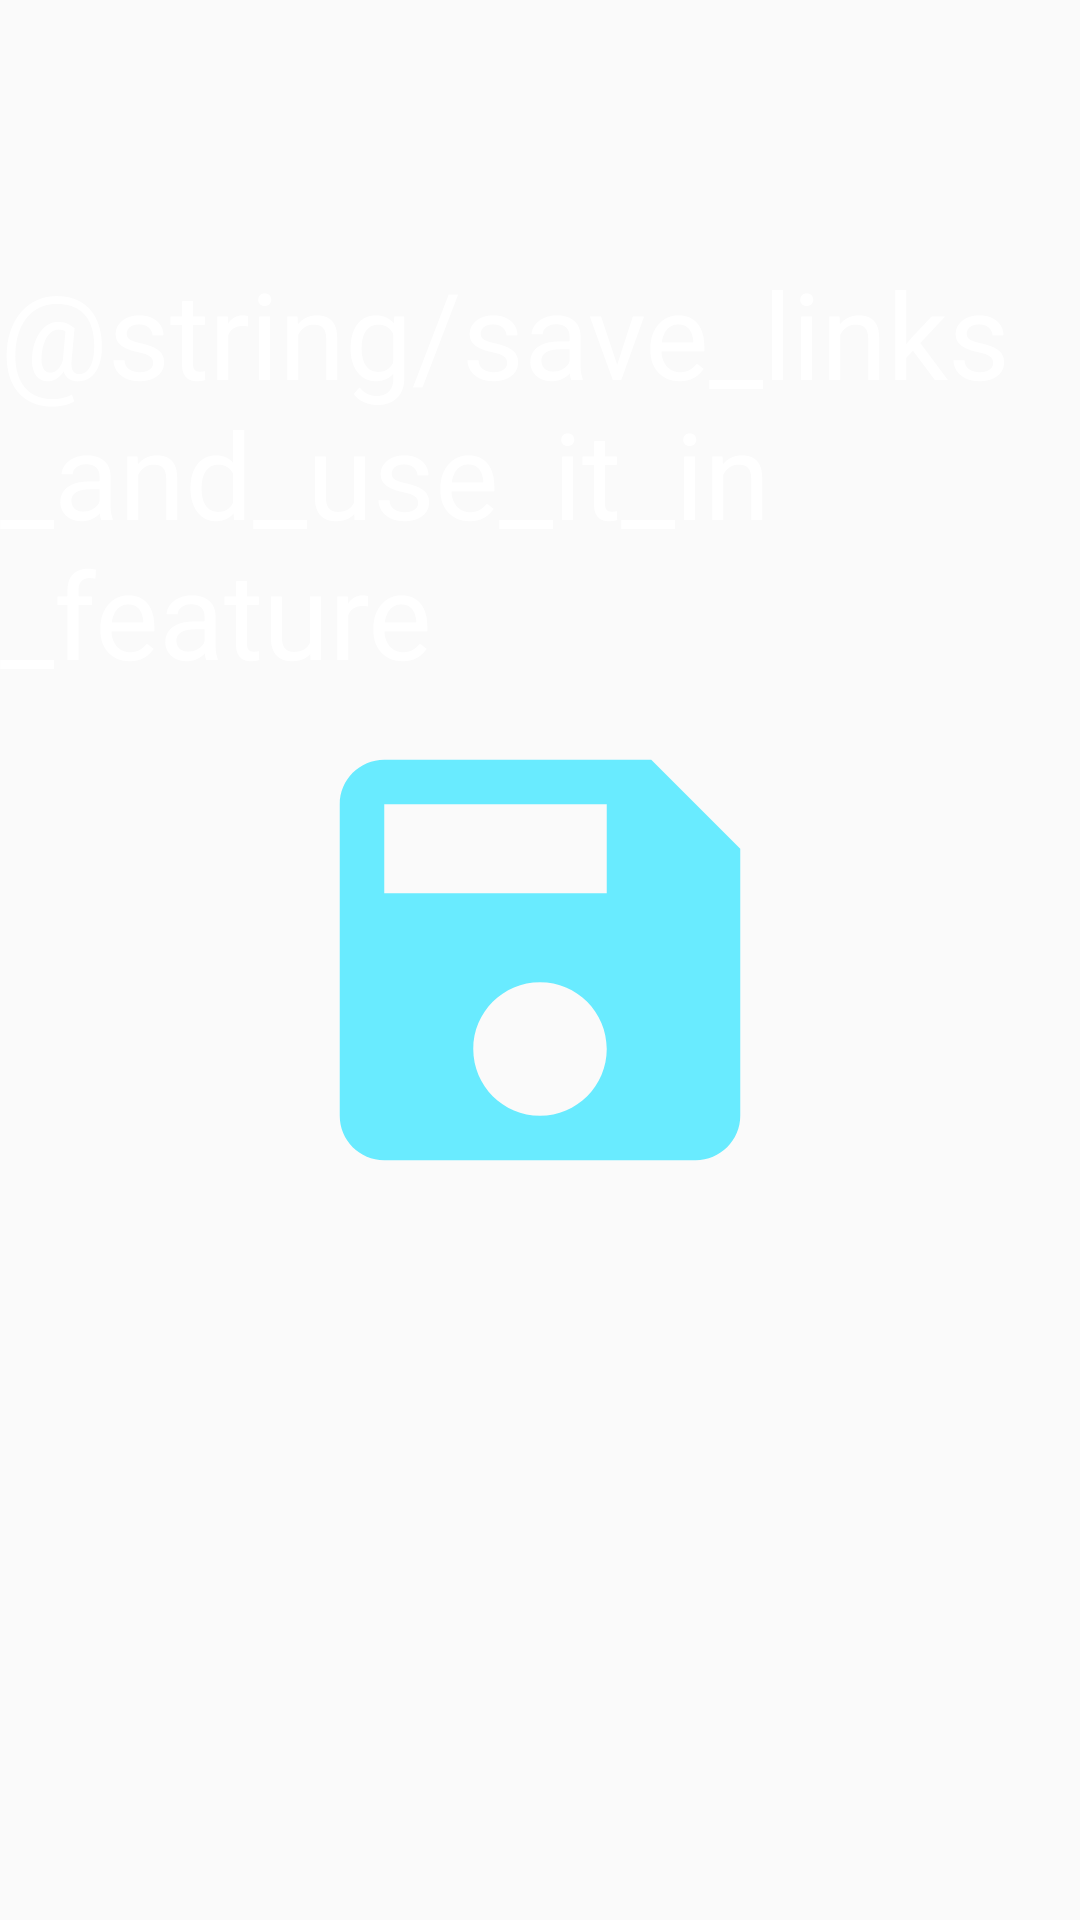

Here is an Android app screen rendered from its layout file. Give the layout XML and the strings, colors and styles it references.
<!-- AndroidManifest.xml: application theme AppTheme -->
<!-- res/layout/fragment_intro_frag1.xml -->
<?xml version="1.0" encoding="utf-8"?>
<FrameLayout xmlns:android="http://schemas.android.com/apk/res/android"
    xmlns:app="http://schemas.android.com/apk/res-auto"
    xmlns:tools="http://schemas.android.com/tools"
    android:layout_width="match_parent"
    android:layout_height="match_parent"
    tools:context=".Fragmenets.IntroFrag1">

    <RelativeLayout
        android:layout_width="match_parent"
        android:layout_height="match_parent">

        <TextView
            android:layout_width="wrap_content"
            android:layout_above="@+id/imageView3"
            android:layout_centerHorizontal="true"
            android:textColor="#fff"
            android:textSize="40sp"
            android:text="@string/save_links_and_use_it_in_feature"
            android:layout_height="wrap_content"/>

        <ImageView
            android:id="@+id/imageView3"
            android:layout_width="196dp"
            android:layout_height="178dp"
            android:layout_centerInParent="true"
            android:src="@drawable/splashie" />
    </RelativeLayout>
</FrameLayout>
<!-- resources referenced by this layout -->
<resources>
  <!-- drawable splashie (drawable) -->
  <vector android:alpha="0.89" android:autoMirrored="true"
      android:height="24dp" android:tint="#55E9FF"
      android:viewportHeight="24" android:viewportWidth="24"
      android:width="24dp" xmlns:android="http://schemas.android.com/apk/res/android">
      <path android:fillColor="@android:color/white" android:pathData="M17,3L5,3c-1.11,0 -2,0.9 -2,2v14c0,1.1 0.89,2 2,2h14c1.1,0 2,-0.9 2,-2L21,7l-4,-4zM12,19c-1.66,0 -3,-1.34 -3,-3s1.34,-3 3,-3 3,1.34 3,3 -1.34,3 -3,3zM15,9L5,9L5,5h10v4z"/>
  </vector>
  <style name="AppTheme" parent="Theme.AppCompat.Light.DarkActionBar">
          
          <item name="colorPrimary">@color/colorPrimary</item>
          <item name="colorPrimaryDark">@color/colorPrimaryDark</item>
          <item name="colorAccent">@color/colorAccent</item>
      </style>
  <color name="colorPrimary">#6200EE</color>
  <color name="colorPrimaryDark">#3700B3</color>
  <color name="colorAccent">#03DAC5</color>
</resources>
